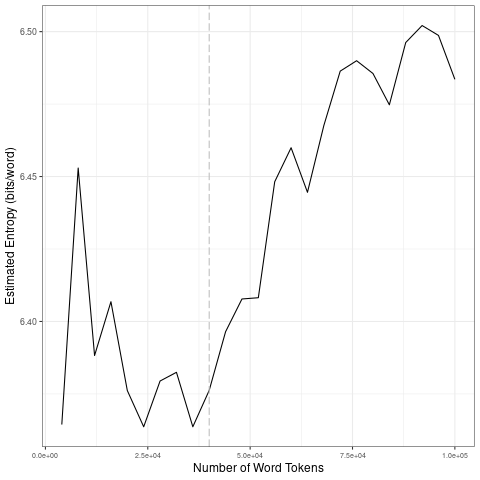

The table this chart was drawn from, first rows:
file, entropy.Corpus.Size, entropy.Entropy, sd.Corpus.Size, sd.SD
data/covid-clean/2020_by_fr/2020-08-02_t…, 4000, 6.364, 20000, 0.03462
data/covid-clean/2020_by_fr/2020-08-02_t…, 8000, 6.453, 40000, 0.008887
data/covid-clean/2020_by_fr/2020-08-02_t…, 12000, 6.388, 60000, 0.02806
data/covid-clean/2020_by_fr/2020-08-02_t…, 16000, 6.407, 80000, 0.01901
data/covid-clean/2020_by_fr/2020-08-02_t…, 20000, 6.376, 1e+05, 0.01151
data/covid-clean/2020_by_fr/2020-08-02_t…, 24000, 6.364, 20000, 0.03462
data/covid-clean/2020_by_fr/2020-08-02_t…, 28000, 6.379, 40000, 0.008887
data/covid-clean/2020_by_fr/2020-08-02_t…, 32000, 6.382, 60000, 0.02806
data/covid-clean/2020_by_fr/2020-08-02_t…, 36000, 6.364, 80000, 0.01901
data/covid-clean/2020_by_fr/2020-08-02_t…, 40000, 6.376, 1e+05, 0.01151
data/covid-clean/2020_by_fr/2020-08-02_t…, 44000, 6.396, 20000, 0.03462
data/covid-clean/2020_by_fr/2020-08-02_t…, 48000, 6.408, 40000, 0.008887
data/covid-clean/2020_by_fr/2020-08-02_t…, 52000, 6.408, 60000, 0.02806
data/covid-clean/2020_by_fr/2020-08-02_t…, 56000, 6.448, 80000, 0.01901
data/covid-clean/2020_by_fr/2020-08-02_t…, 60000, 6.46, 1e+05, 0.01151
data/covid-clean/2020_by_fr/2020-08-02_t…, 64000, 6.445, 20000, 0.03462
data/covid-clean/2020_by_fr/2020-08-02_t…, 68000, 6.468, 40000, 0.008887
data/covid-clean/2020_by_fr/2020-08-02_t…, 72000, 6.486, 60000, 0.02806
data/covid-clean/2020_by_fr/2020-08-02_t…, 76000, 6.49, 80000, 0.01901
data/covid-clean/2020_by_fr/2020-08-02_t…, 80000, 6.486, 1e+05, 0.01151
data/covid-clean/2020_by_fr/2020-08-02_t…, 84000, 6.475, 20000, 0.03462
data/covid-clean/2020_by_fr/2020-08-02_t…, 88000, 6.496, 40000, 0.008887
data/covid-clean/2020_by_fr/2020-08-02_t…, 92000, 6.502, 60000, 0.02806
data/covid-clean/2020_by_fr/2020-08-02_t…, 96000, 6.499, 80000, 0.01901
data/covid-clean/2020_by_fr/2020-08-02_t…, 1e+05, 6.484, 1e+05, 0.01151
